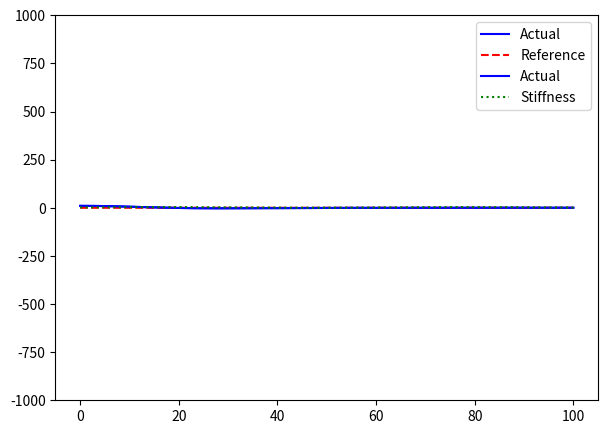

The matplotlib source for this figure:
import math
from dataclasses import dataclass

import numpy as np

import matplotlib.pyplot as plt


class PassiveController:
    def __init__(self):
        pass


@dataclass
class PointAgent:
    position: float
    # Default zero start velocity
    velocity: float = 0.0  # [m / s]
    acceleration: float = 0.0  # [m / s]

    # Set specific for this simulati
    mass: float = 10.0  # [kg]

    # Control Matrices
    stiffness: float = 0.0
    damping: float = 1.0  # [Ns / m]
    inertia: float = 0.0

    def evaluate_force(
        self,
        desired_position: float = 0.0,
        desired_velocity: float = 0.0,
        desired_acceleration: float = 0.0,
    ) -> float:
        force = (desired_position - self.position) * self.stiffness
        force += (desired_velocity - self.velocity) * self.damping
        force += (desired_acceleration - self.acceleration) * self.inertia
        return force

    def update_force_step(self, force: float, delta_time: float):
        # Simplest newton integral -> could be extended
        self.acceleration = force / self.mass
        self.velocity = self.velocity + self.acceleration * delta_time
        self.position = self.position + self.velocity * delta_time


def get_desired_position(time: float | np.ndarray) -> float | np.ndarray:
    # return 10 * np.sin(0.1 * time)
    return 0 * np.sin(0.1 * time)


def get_desired_stiffness(
    time: float | np.ndarray, k0: float = 0.1, mass: float = 10.0
) -> float | np.ndarray:
    # return k0 + 10 * np.sin(0.1 * time)
    return k0 + 0.9 * k0 * np.sin(math.sqrt(k0 / mass) * time)


def main(time_step: float = 0.01, time_max: float = 100):
    it_max = int(time_max / time_step)

    times = np.linspace(0, time_max, it_max + 1)
    desired_positions = get_desired_position(times)
    desired_stiffness = get_desired_stiffness(times)

    positions = np.zeros_like(desired_positions)
    positions[0] = 10

    agent = PointAgent(position=positions[0])
    for ii in range(it_max):
        agent.stiffness = desired_stiffness[ii]
        force = agent.evaluate_force(desired_position=desired_positions[ii])
        agent.update_force_step(force, delta_time=time_step)

        positions[ii + 1] = agent.position

    fig, ax = plt.subplots(figsize=(7, 5))
    # fig, axs = plt.subplots(2, 1, figsize=(7, 5))
    # ax = axs[0]
    ax.plot(times, positions, color="blue", label="Actual")
    ax.plot(times, desired_positions, "--", color="red", label="Reference")
    ax.plot(times, positions, color="blue", label="Actual")
    ax.set_ylim([-1e3, 1e3])
    ax.legend()
    ax.grid()

    # ax = axs[1]
    ax.plot(times, 20 * desired_stiffness, ":", color="green", label="Stiffness")
    ax.legend()
    ax.grid()

    print("Done")


if (__name__) == "__main__":
    plt.ion()
    plt.close("all")
    main()
